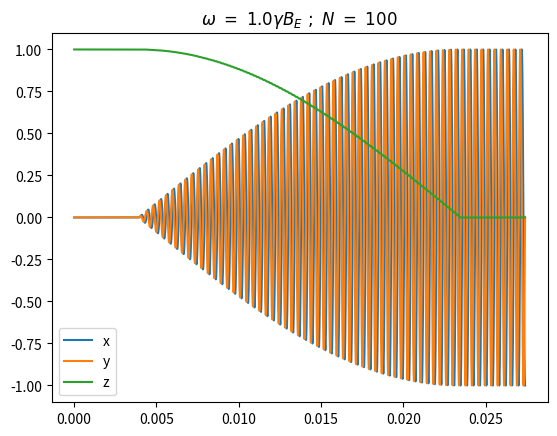
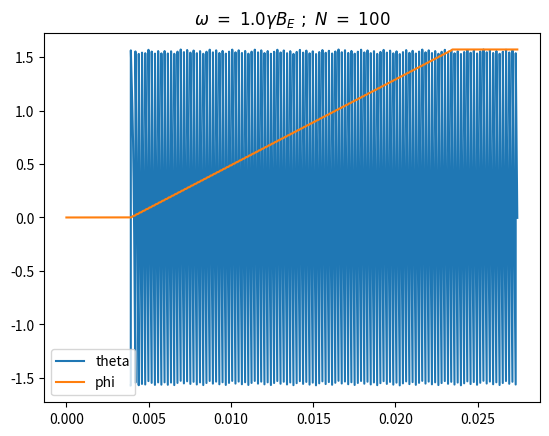

Generate these figures, in order, with matplotlib: (Note: this script raises an exception after producing the figures.)
# -*- coding: utf-8 -*-
"""
Created on Fri Sep 9 17:34:31 2016
[redacted]
"""
import numpy as np
import matplotlib.pyplot as plt
from mpl_toolkits.mplot3d import Axes3D
from scipy.integrate import odeint
import matplotlib.animation as animation

gProton = 2.675E8 # gyromagnetic ratio of a proton in rad/s
BEarth = 60E-6
period = 2*np.pi/(gProton*BEarth) # period in seconds

def BField(t):
    # Piecewise function for the Magnetic Field
    # Takes in time and outputs a unit vector in direction
    # of magnetic field
    omega = gProton*BEarth # Angular Frequency. Change for cases
    N = 100 #Scaling Magnitude Kick for Precession. Change for cases
    k = 3E8 #Steepness of Sigmoid curves
    Bx = (( 1/(1+ np.exp(-k*(t-10*period)))) - \
    ( 1/(1+ np.exp(-k*(t-60*period)))))*(BEarth*(np.sin(omega*t))/N)
    """# Spinning one
    return np.array([BEarth*(np.sin(2*np.pi*t/period))/100,0,BEarth])
    """
    """ #Constant Efield
    return np.array([0,0,BEarth])
    """
    """#Switching Field
    if(t<3.5*period):
    return np.array([0,0,BEarth])
    else:
    return np.array([0,BEarth,0])
    """
    """#Piecewise
    if(t<10*period):
    return np.array([0,0,BEarth])
    elif(t<60*period):
    return np.array([BEarth*(np.sin(omega*t))/N,0,BEarth])
    else:
    return np.array([0,0,BEarth])
    """
    #Sigmoid Function to Replicate Piecewise
    return np.array([Bx,0,BEarth])

def dmdt(m,t):
    return gProton*np.cross(m,BField(t))

class spinDirection:
    """Spin Direction Properties
    Unit vector
    x = spin direction in x-direction
    y = spin direction in y direction
    z = spin direction in z-direction
    g = gyromagnetic ratio
    """
    
    def __init__(self,
        x = 1.,
        y = 0.,
        z = 0.,
        g = 0.5,
        ):
        # Initializing Function of spinDirection
        x,y,z = ((x/(np.sqrt(x**2 + y**2 + z**2))),
        (y/(np.sqrt(x**2 + y**2 + z**2))),
        (z/(np.sqrt(x**2 + y**2 + z**2)))
        )
        self.spin = np.array([x, y, z])
        self.g = g
        self.historyt = []
        self.historyx = []
        self.historyy = []
        self.historyz = []
        self.historytheta = []
        self.historyphi=[]
        
    def odeForTime(self,init,final):
        y0 = self.spin
        t0 = init
        tf = final
        steps = 10000 #Number of step I want odeint to do
        self.historyt = np.linspace(t0,tf,steps)
        a = odeint(dmdt, y0, self.historyt)
        x = a[:,0]
        y = a[:,1]
        z = a[:,2]
        r = (x**2 + y**2 + z**2)**0.5
        self.historyx = x
        self.historyy = y
        self.historyz = z
        self.historyphi = np.arccos(z/r)
        self.historytheta = np.arctan(y/x)
    
"""Initialize spin direction
"""
spin = spinDirection(0,0,1,gProton) #Initial Position at (0,0,1)
spin.odeForTime(0, 70*period) # My now crucial step
titles = r"$\omega \ =\ 1.0\gamma B_{E}\ ;\ N\ =\ 100$"# Title of Graphs
plt.figure(0)
plt.plot(spin.historyt,spin.historyx, label = "x")
plt.plot(spin.historyt,spin.historyy, label = "y")
plt.plot(spin.historyt,spin.historyz, label = "z")
plt.legend()
plt.title(titles)
plt.figure(1)
plt.plot(spin.historyt,spin.historytheta, label = "theta")
plt.plot(spin.historyt,spin.historyphi, label = "phi")
plt.legend()
plt.title(titles)
print("Drawing")
fig = plt.figure(2)
ax = fig.gca(projection='3d')
ax.set_xlim3d(-1, 1)
ax.set_ylim3d(-1, 1)
ax.set_zlim3d(-1, 1)
ax.plot(spin.historyx, spin.historyy, spin.historyz)
plt.title(titles)

def hello():
    x, y, z = spin.historyx[0::10], spin.historyy[0::10], spin.historyz[0::10]
    particle = np.vstack((x, y, z))
    return particle

def animate(num, dataLines, lines) :
    for line, data in zip(lines, dataLines) :
        line.set_data(data[0:2, :num])
        line.set_3d_properties(data[2,:num])
    return lines

# Attach 3D axis to the figure
fig2 = plt.figure(3)
ax2 = fig2.gca(projection ='3d')
data = [hello()]
lines = [ax2.plot(data[0][0,0:1], data[0][1,0:1], data[0][2,0:1], '-')[0]]
u = np.linspace(0, 2 * np.pi, 100)
v = np.linspace(0, np.pi, 100)
q = np.outer(np.cos(u), np.sin(v))
w = np.outer(np.sin(u), np.sin(v))
e = np.outer(np.ones(np.size(u)), np.cos(v))
ax2.plot_surface(q, w, e, rstride=6, cstride=6, color='orange')
# Set the axes properties
ax2.set_xlim3d([-1.0, 1.0])
ax2.set_xlabel('X')
ax2.set_ylim3d([-1.0, 1.0])
ax2.set_ylabel('Y')
ax2.set_zlim3d([-1.0, 1.0])
ax2.set_zlabel('Z')
ax2.set_title(titles)
# Creating the Animation object
ani = animation.FuncAnimation(fig2, animate, frames = len(spin.historyt),
fargs=(data, lines), interval=1E-5, blit=False)
plt.show()